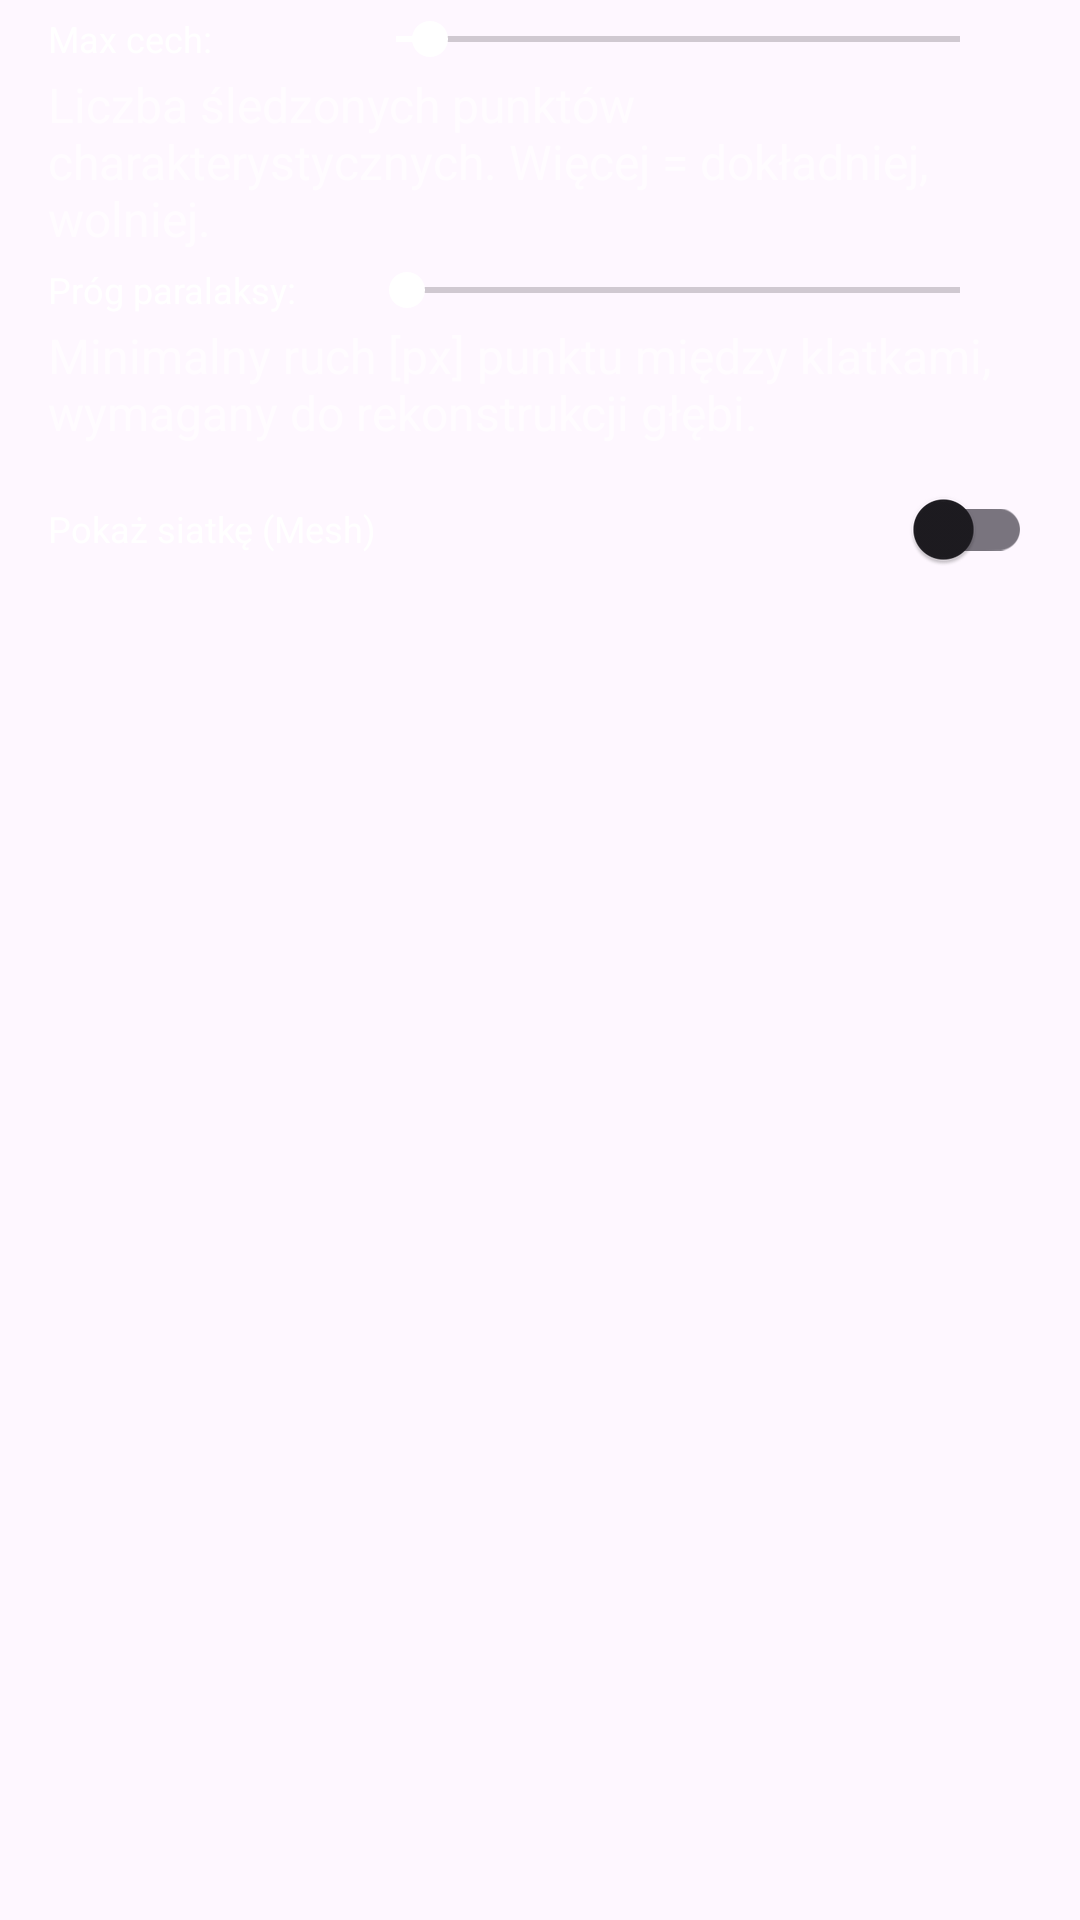

Write the Android layout XML for this screen, with the resource values it uses.
<!-- AndroidManifest.xml: application theme Theme.MobileCV -->
<!-- res/layout/layout_controls_odometry.xml -->
<?xml version="1.0" encoding="utf-8"?>
<LinearLayout xmlns:android="http://schemas.android.com/apk/res/android"
    xmlns:tools="http://schemas.android.com/tools"
    android:layout_width="match_parent"
    android:layout_height="wrap_content"
    android:orientation="vertical"
    android:paddingStart="16dp"
    android:paddingTop="4dp"
    android:paddingEnd="16dp">

    <LinearLayout
        android:id="@+id/layoutVoMaxFeatures"
        android:layout_width="match_parent"
        android:layout_height="wrap_content"
        android:orientation="vertical">

        <LinearLayout
            android:layout_width="match_parent"
            android:layout_height="wrap_content"
            android:orientation="horizontal">

            <TextView
                android:layout_width="wrap_content"
                android:layout_height="wrap_content"
                android:layout_gravity="center_vertical"
                android:minWidth="100dp"
                android:text="@string/vo_max_features_label"
                android:textColor="@android:color/white"
                android:textSize="12sp" />

            <SeekBar
                android:id="@+id/seekBarVoMaxFeatures"
                android:layout_width="0dp"
                android:layout_height="wrap_content"
                android:layout_gravity="center_vertical"
                android:layout_weight="1"
                android:max="5000"
                android:progress="300"
                android:progressTint="@android:color/white"
                android:thumbTint="@android:color/white" />

            <TextView
                android:id="@+id/textViewVoMaxFeatures"
                android:layout_width="wrap_content"
                android:layout_height="wrap_content"
                android:layout_gravity="center_vertical"
                android:layout_marginStart="8dp"
                android:textColor="@android:color/white"
                android:textSize="12sp"
                tools:text="300" />
        </LinearLayout>

        <TextView
            android:layout_width="match_parent"
            android:layout_height="wrap_content"
            android:paddingTop="2dp"
            android:text="@string/vo_max_features_hint"
            android:textColor="#AAFFFFFF"
            android:textSize="16sp" />
    </LinearLayout>

    <LinearLayout
        android:id="@+id/layoutVoMinParallax"
        android:layout_width="match_parent"
        android:layout_height="wrap_content"
        android:orientation="vertical"
        android:paddingTop="4dp">

        <LinearLayout
            android:layout_width="match_parent"
            android:layout_height="wrap_content"
            android:orientation="horizontal">

            <TextView
                android:layout_width="wrap_content"
                android:layout_height="wrap_content"
                android:layout_gravity="center_vertical"
                android:minWidth="100dp"
                android:text="@string/vo_min_parallax_label"
                android:textColor="@android:color/white"
                android:textSize="12sp" />

            <SeekBar
                android:id="@+id/seekBarVoMinParallax"
                android:layout_width="0dp"
                android:layout_height="wrap_content"
                android:layout_gravity="center_vertical"
                android:layout_weight="1"
                android:max="500"
                android:progress="10"
                android:progressTint="@android:color/white"
                android:thumbTint="@android:color/white" />

            <TextView
                android:id="@+id/textViewVoMinParallax"
                android:layout_width="wrap_content"
                android:layout_height="wrap_content"
                android:layout_gravity="center_vertical"
                android:layout_marginStart="8dp"
                android:textColor="@android:color/white"
                android:textSize="12sp"
                tools:text="1.0" />
        </LinearLayout>

        <TextView
            android:layout_width="match_parent"
            android:layout_height="wrap_content"
            android:paddingTop="2dp"
            android:text="@string/vo_min_parallax_hint"
            android:textColor="#AAFFFFFF"
            android:textSize="16sp" />
    </LinearLayout>

    <LinearLayout
        android:id="@+id/layoutGeometryMaxPlanes"
        android:layout_width="match_parent"
        android:layout_height="wrap_content"
        android:orientation="horizontal"
        android:paddingTop="4dp"
        android:visibility="gone">

        <TextView
            android:layout_width="wrap_content"
            android:layout_height="wrap_content"
            android:layout_gravity="center_vertical"
            android:minWidth="120dp"
            android:text="@string/geometry_max_planes_label"
            android:textColor="@android:color/white"
            android:textSize="12sp" />

        <SeekBar
            android:id="@+id/seekBarGeometryMaxPlanes"
            android:layout_width="0dp"
            android:layout_height="wrap_content"
            android:layout_gravity="center_vertical"
            android:layout_weight="1"
            android:max="8"
            android:progress="2"
            android:progressTint="@android:color/white"
            android:thumbTint="@android:color/white" />

        <TextView
            android:id="@+id/textViewGeometryMaxPlanes"
            android:layout_width="wrap_content"
            android:layout_height="wrap_content"
            android:layout_gravity="center_vertical"
            android:layout_marginStart="8dp"
            android:textColor="@android:color/white"
            android:textSize="12sp"
            tools:text="3" />
    </LinearLayout>

    <LinearLayout
        android:id="@+id/layoutVoMesh"
        android:layout_width="match_parent"
        android:layout_height="wrap_content"
        android:orientation="horizontal"
        android:paddingTop="4dp">

        <TextView
            android:layout_width="0dp"
            android:layout_height="wrap_content"
            android:layout_gravity="center_vertical"
            android:layout_weight="1"
            android:text="@string/vo_mesh_toggle"
            android:textColor="@android:color/white"
            android:textSize="12sp" />

        <com.google.android.material.switchmaterial.SwitchMaterial
            android:id="@+id/switchVoMesh"
            android:layout_width="wrap_content"
            android:layout_height="wrap_content"
            android:layout_gravity="center_vertical" />
    </LinearLayout>
</LinearLayout>
<!-- resources referenced by this layout -->
<resources>
  <string name="geometry_max_planes_label">Liczba płaszczyzn:</string>
  <string name="vo_max_features_hint">Liczba śledzonych punktów charakterystycznych. Więcej = dokładniej, wolniej.</string>
  <string name="vo_max_features_label">Max cech:</string>
  <string name="vo_mesh_toggle">Pokaż siatkę (Mesh)</string>
  <string name="vo_min_parallax_hint">Minimalny ruch [px] punktu między klatkami, wymagany do rekonstrukcji głębi.</string>
  <string name="vo_min_parallax_label">Próg paralaksy:</string>
  <style name="Theme.MobileCV" parent="Theme.Material3.DayNight.NoActionBar">
          
          <item name="colorPrimary">@color/purple_500</item>
          <item name="colorOnPrimary">@android:color/white</item>
          <item name="colorSecondary">@color/teal_200</item>
          <item name="colorOnSecondary">@android:color/black</item>
          <item name="android:statusBarColor">@android:color/transparent</item>
          <item name="android:navigationBarColor">@android:color/black</item>
          <item name="android:windowLayoutInDisplayCutoutMode" tools:targetApi="27">shortEdges
          </item>
      </style>
  <color name="purple_500">#FF6200EE</color>
  <color name="teal_200">#FF03DAC5</color>
</resources>
